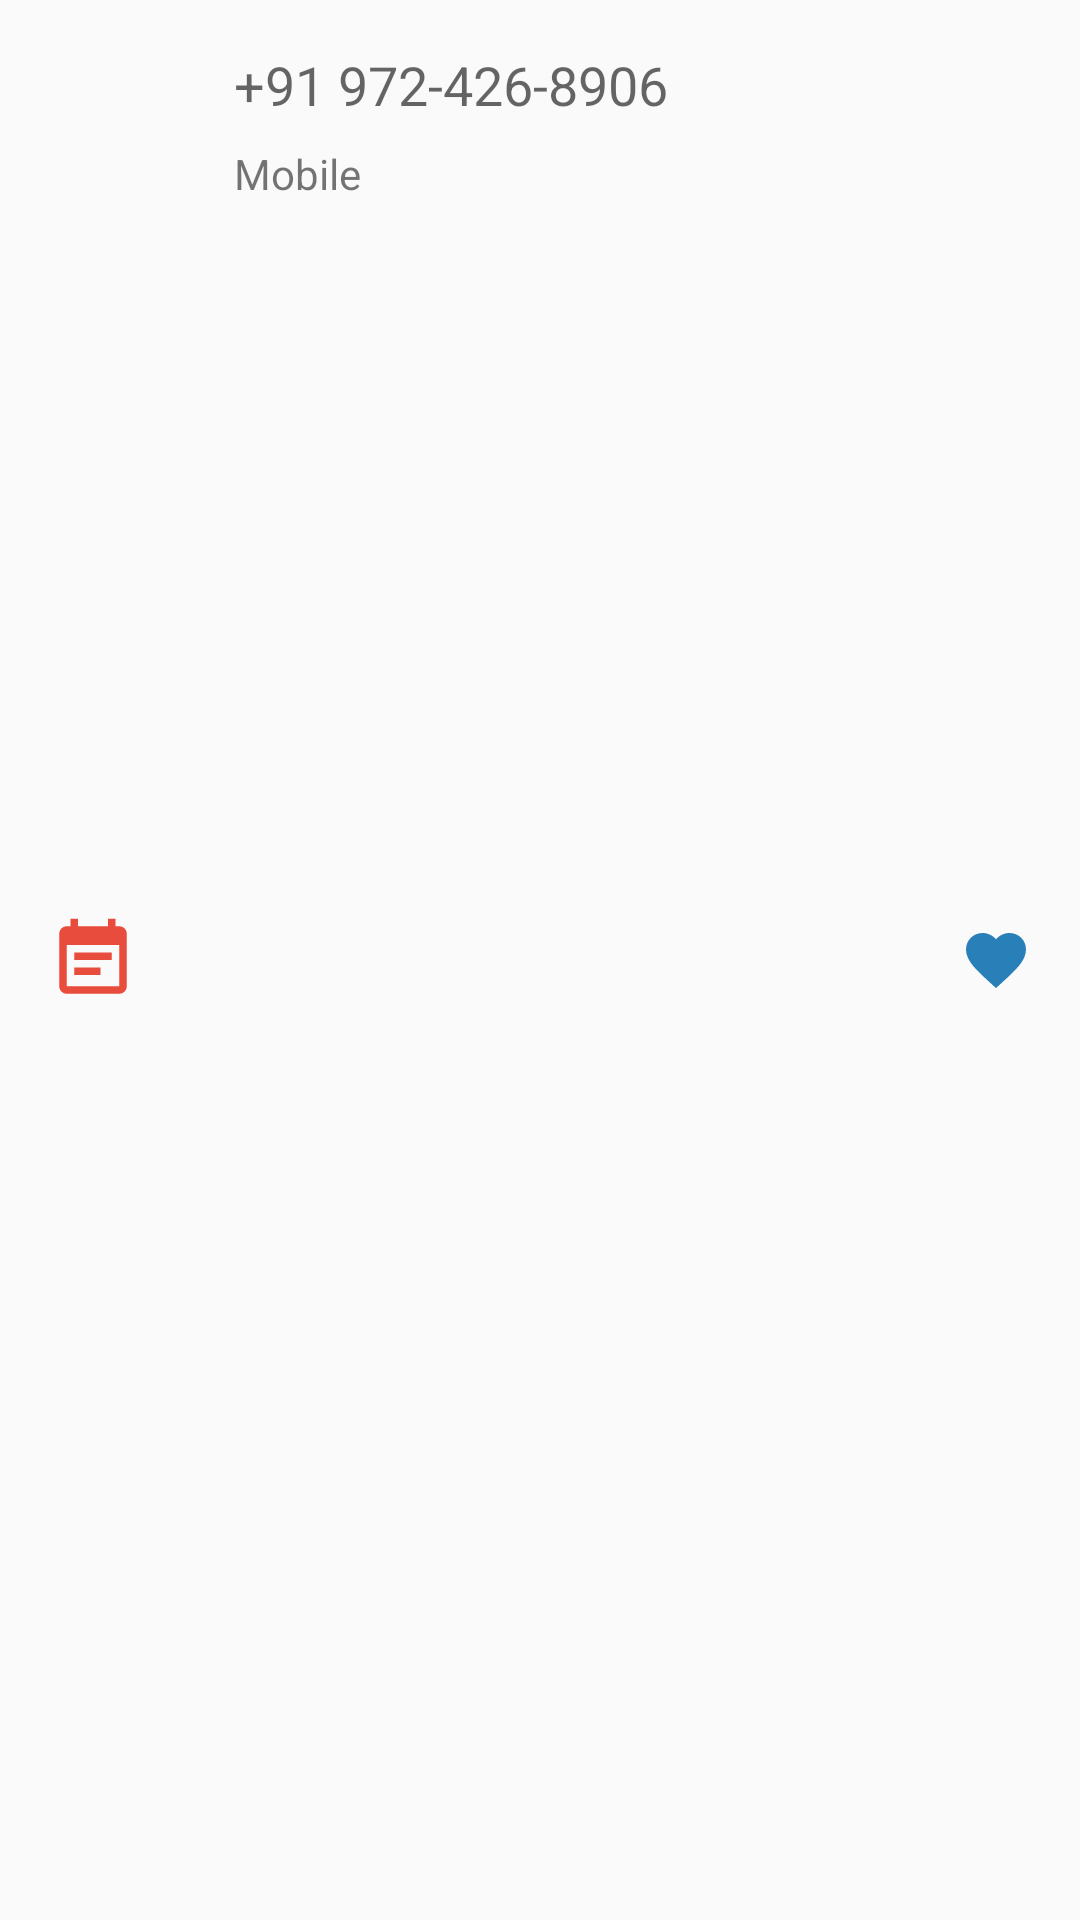

Layout XML and referenced resources for this Android screen:
<!-- AndroidManifest.xml: application theme AppTheme -->
<!-- res/layout/contact_item.xml -->
<?xml version="1.0" encoding="utf-8"?>
<RelativeLayout xmlns:android="http://schemas.android.com/apk/res/android"
    xmlns:tools="http://schemas.android.com/tools"
    android:layout_width="match_parent"
    android:layout_height="wrap_content"
    android:padding="@dimen/activity_horizontal_margin">

    <ImageView
        android:id="@+id/ivContactItem"
        android:layout_width="wrap_content"
        android:layout_height="wrap_content"
        android:layout_centerVertical="true"
        android:layout_marginEnd="@dimen/activity_horizontal_margin"
        android:layout_marginRight="@dimen/activity_horizontal_margin"
        android:src="@drawable/ic_event" />

    <TextView
        android:id="@+id/tvNumber"
        android:layout_width="wrap_content"
        android:layout_height="wrap_content"
        android:layout_marginLeft="@dimen/activity_horizontal_margin"
        android:layout_marginStart="@dimen/activity_horizontal_margin"
        android:layout_toEndOf="@id/ivContactItem"
        android:layout_toRightOf="@id/ivContactItem"
        android:text="+91 972-426-8906"
        android:textAppearance="@style/TextAppearance.AppCompat.Medium" />

    <TextView
        android:layout_width="wrap_content"
        android:layout_height="wrap_content"
        android:layout_below="@id/tvNumber"
        android:layout_marginLeft="@dimen/activity_horizontal_margin"
        android:layout_marginStart="@dimen/activity_horizontal_margin"
        android:layout_marginTop="8dp"
        android:layout_toEndOf="@id/ivContactItem"
        android:layout_toRightOf="@id/ivContactItem"
        android:text="Mobile"
        android:textAppearance="@style/TextAppearance.AppCompat.Small" />

    <ImageView
        android:layout_width="wrap_content"
        android:layout_height="wrap_content"
        android:layout_alignParentRight="true"
        android:layout_alignParentEnd="true"
        android:layout_centerVertical="true"
        android:src="@drawable/ic_favorite_black" />

</RelativeLayout>
<!-- resources referenced by this layout -->
<resources>
  <dimen name="activity_horizontal_margin">16dp</dimen>
  <!-- drawable ic_event (drawable) -->
  <vector xmlns:android="http://schemas.android.com/apk/res/android"
          android:width="30dp"
          android:height="30dp"
          android:viewportWidth="24.0"
          android:viewportHeight="24.0">
      <path
          android:fillColor="#e74c3c"
          android:pathData="M17,10L7,10v2h10v-2zM19,3h-1L18,1h-2v2L8,3L8,1L6,1v2L5,3c-1.11,0 -1.99,0.9 -1.99,2L3,19c0,1.1 0.89,2 2,2h14c1.1,0 2,-0.9 2,-2L21,5c0,-1.1 -0.9,-2 -2,-2zM19,19L5,19L5,8h14v11zM14,14L7,14v2h7v-2z"/>
  </vector>
  <!-- drawable ic_favorite_black (drawable) -->
  <vector xmlns:android="http://schemas.android.com/apk/res/android"
      android:width="24dp"
      android:height="24dp"
      android:autoMirrored="true"
      android:viewportHeight="24.0"
      android:viewportWidth="24.0">
      <path
          android:fillColor="#2980b9"
          android:pathData="M12,21.35l-1.45,-1.32C5.4,15.36 2,12.28 2,8.5 2,5.42 4.42,3 7.5,3c1.74,0 3.41,0.81 4.5,2.09C13.09,3.81 14.76,3 16.5,3 19.58,3 22,5.42 22,8.5c0,3.78 -3.4,6.86 -8.55,11.54L12,21.35z" />
  </vector>
  <style name="AppTheme" parent="Theme.AppCompat.Light.DarkActionBar">
          
          <item name="colorPrimary">@color/colorPrimary</item>
          <item name="colorPrimaryDark">@color/colorPrimaryDark</item>
          <item name="colorAccent">@color/colorAccent</item>
          <item name="windowActionBar">false</item>
          <item name="windowNoTitle">true</item>
      </style>
  <color name="colorPrimary">#2c3e50</color>
  <color name="colorPrimaryDark">#2c3e50</color>
  <color name="colorAccent">#FF4081</color>
</resources>
